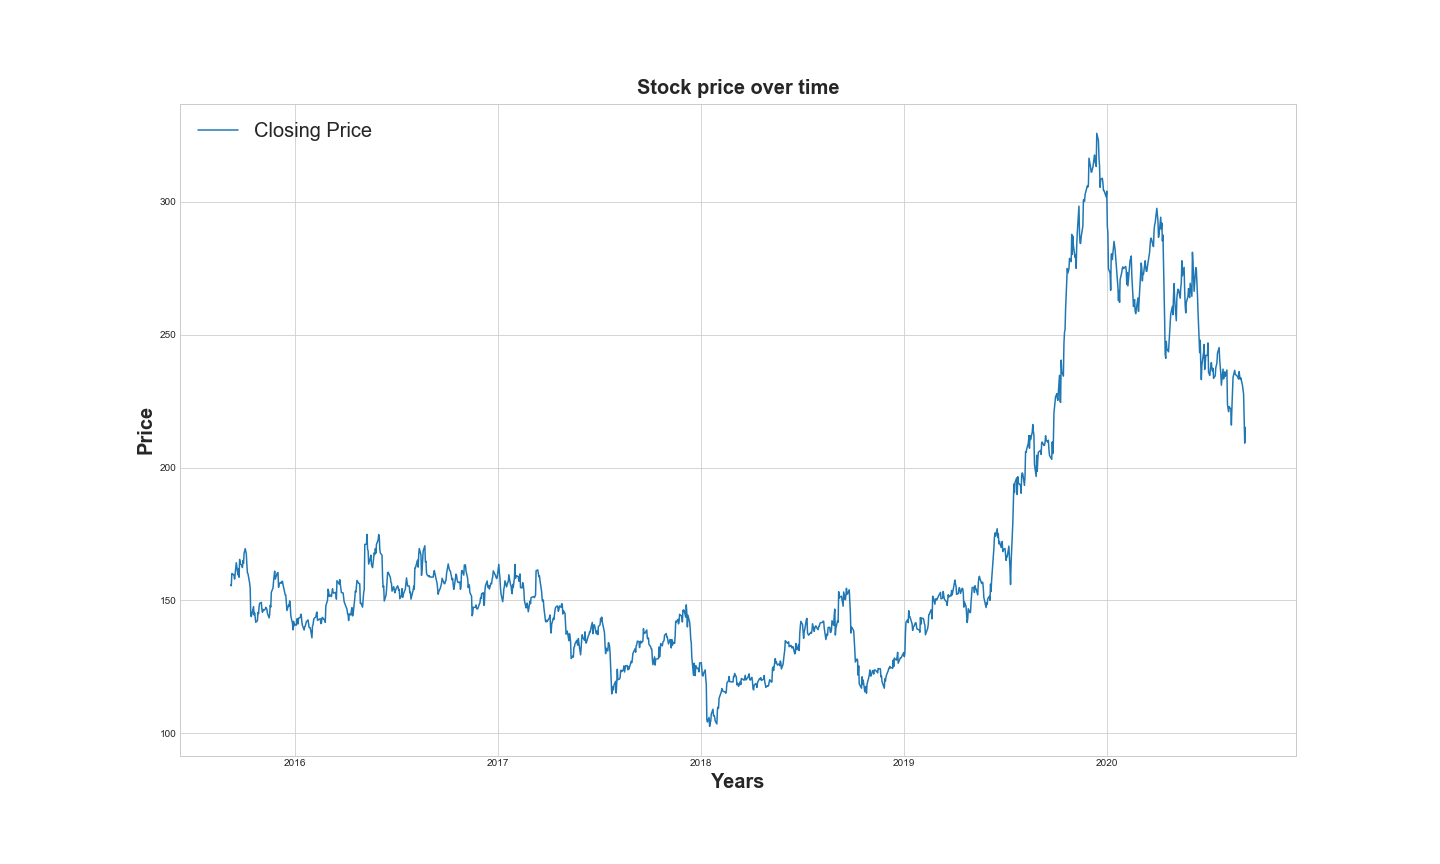

Data behind this chart, as committed beside it:
Date, Open, High, Low, Last, Close, Quantity, Turnover
08-09-2015, 157, 157.8, 155.2, 155.8, 155.8, 1720413, 2689
09-09-2015, 155.7, 158.2, 154.2, 155.3, 155.6, 2049580, 3204
10-09-2015, 156, 160.8, 155.8, 160.3, 160.2, 3124853, 4979
11-09-2015, 161.2, 163.4, 159, 159.8, 160.1, 1880046, 3031
14-09-2015, 160.8, 161.4, 157.7, 159.3, 159.4, 1281419, 2039
15-09-2015, 160, 160.2, 155.3, 157.1, 158.1, 1145582, 1805
17-09-2015, 159.1, 162.9, 158.2, 161.8, 162, 2724697, 4382
18-09-2015, 163.2, 165, 162.2, 164, 164.2, 2540836, 4163
21-09-2015, 164.5, 165.3, 159, 159.8, 159.6, 3257249, 5253
22-09-2015, 160.4, 162.8, 159.9, 162.2, 161.8, 1598301, 2584
23-09-2015, 162.1, 162.6, 157, 158.9, 158.8, 1228667, 1951
24-09-2015, 159, 166.4, 158, 165.8, 165.4, 4943284, 8097
25-09-2015, 166.2, 168.4, 163.1, 163.4, 163.8, 4412267, 7338
28-09-2015, 164, 166.2, 162.3, 163.1, 163.2, 1058274, 1734
29-09-2015, 163.3, 164.2, 160.2, 162.2, 162.4, 2067392, 3350
30-09-2015, 163, 166, 162.7, 165.3, 165, 1918758, 3158
01-10-2015, 165, 167.1, 163.1, 164.1, 164, 3033400, 4992
02-10-2015, 164, 169.9, 161.6, 168.3, 167.7, 3726470, 6227
04-10-2015, 168, 170, 167.2, 169.5, 169.5, 512878, 868.7
06-10-2015, 168.5, 169.8, 165.9, 167.8, 167.6, 1762917, 2961
07-10-2015, 167.7, 168.9, 163.1, 163.7, 163.6, 2080746, 3438
08-10-2015, 164.4, 167.9, 159.1, 161.5, 160.3, 2358582, 3875
09-10-2015, 160.2, 163, 157.8, 160.2, 160.1, 1175152, 1883
12-10-2015, 160.4, 161.2, 155.1, 156.8, 156.6, 1954941, 3060
13-10-2015, 157.1, 159.7, 153.1, 155.2, 154.6, 1842456, 2892
14-10-2015, 155, 155, 141.1, 144.9, 144.3, 11917625, 17299
15-10-2015, 146.1, 146.9, 142.8, 144.4, 143.9, 4246087, 6162
19-10-2015, 142.5, 148.3, 142.5, 147.5, 147.7, 5738832, 8408
20-10-2015, 149, 149.2, 144.1, 145, 144.6, 3835593, 5597
21-10-2015, 146.2, 147.8, 144.8, 145.8, 145.3, 2756146, 4035
22-10-2015, 145.1, 146.8, 143.1, 144.1, 143.7, 2997918, 4355
23-10-2015, 144.3, 145.2, 141.1, 142.3, 141.8, 2315264, 3306
26-10-2015, 142.6, 143.8, 140.8, 142.5, 142.4, 2305892, 3286
27-10-2015, 142, 146.8, 141.6, 145.8, 145.5, 2505101, 3641
28-10-2015, 146.3, 147.6, 144, 144.8, 145.1, 1855005, 2699
29-10-2015, 145, 148.3, 145, 148.2, 147.7, 3615167, 5318
30-10-2015, 148, 150.1, 147.6, 148.8, 148.9, 2020588, 3006
02-11-2015, 149.2, 150.9, 149, 149.2, 149.3, 2063513, 3091
03-11-2015, 149, 149.3, 146.2, 146.7, 146.8, 2227417, 3286
04-11-2015, 146.5, 148.4, 145.1, 145.9, 145.6, 1547460, 2268
05-11-2015, 147.6, 148.7, 146.1, 146.6, 146.7, 1565641, 2304
06-11-2015, 146.8, 147.8, 145.8, 146.2, 146.2, 1385102, 2029
09-11-2015, 149.1, 149.1, 145.3, 146.7, 146.7, 2508890, 3675
10-11-2015, 146.8, 149, 146.7, 147.6, 147.4, 1821331, 2690
11-11-2015, 147.9, 147.9, 146.2, 147.2, 147, 1285575, 1889
12-11-2015, 146.8, 148.4, 146.2, 146.6, 146.8, 1185509, 1746
13-11-2015, 146, 147.5, 145, 145.3, 145.2, 1102791, 1608
16-11-2015, 145.2, 145.5, 142.2, 143.4, 143.4, 1279705, 1834
17-11-2015, 144.1, 147.1, 144.1, 144.5, 144.8, 1678569, 2444
18-11-2015, 145.3, 148.8, 145.2, 147.8, 148.2, 1672571, 2462
19-11-2015, 148.6, 149.4, 145.9, 147.3, 147.5, 1833784, 2704
20-11-2015, 147.2, 153.8, 146.6, 152.8, 153.1, 5456617, 8299
23-11-2015, 154.5, 156.5, 153.3, 154.1, 154.7, 3101414, 4818
24-11-2015, 155.4, 157.7, 153.7, 156.9, 157.2, 2997231, 4683
26-11-2015, 159, 166.1, 158, 162.1, 161.1, 10232143, 16618
27-11-2015, 160.8, 162.8, 156.3, 158.3, 158.1, 3624182, 5797
30-11-2015, 158.6, 160.9, 155.2, 159.4, 159.8, 3188036, 5055
01-12-2015, 159.5, 161.5, 158.2, 160, 160.4, 2258565, 3620
02-12-2015, 160.8, 162.7, 159.9, 160.3, 160.5, 1958707, 3160
03-12-2015, 160.5, 161.8, 153.8, 154.6, 154.9, 2116255, 3351
... 1,175 more rows
